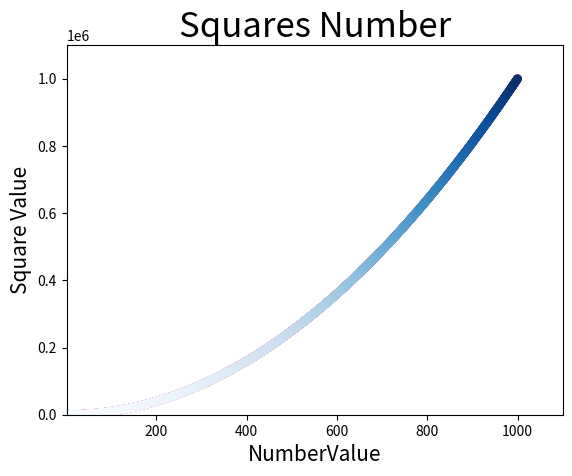

Write the Python code that produced this figure.
import matplotlib.pyplot as plt 
x_values = [1, 2, 3, 4, 5]
y_values = [1, 4, 9, 16, 25]
plt.scatter(x_values, y_values, s=50)
plt.title("Squares Number", fontsize=25)
plt.xlabel("NumberValue", fontsize=15)
plt.ylabel("Square Value", fontsize=15)
plt.tick_params(axis='both', which= 'major', labelsize=10)

#Calculating Data Automatically
x_values = list(range(1,1001))
y_values = [ x**2 for x in x_values]
plt.scatter(x_values, y_values, edgecolors='none', c=(0.8, 0, 0.4), s=40)
# Set the range for each axis.
plt.axis([1, 1100, 0, 1100000])
#Using a Colormap
plt.scatter(x_values, y_values, edgecolors='none', c=y_values, cmap=plt.cm.Blues, s=40)
plt.show()
